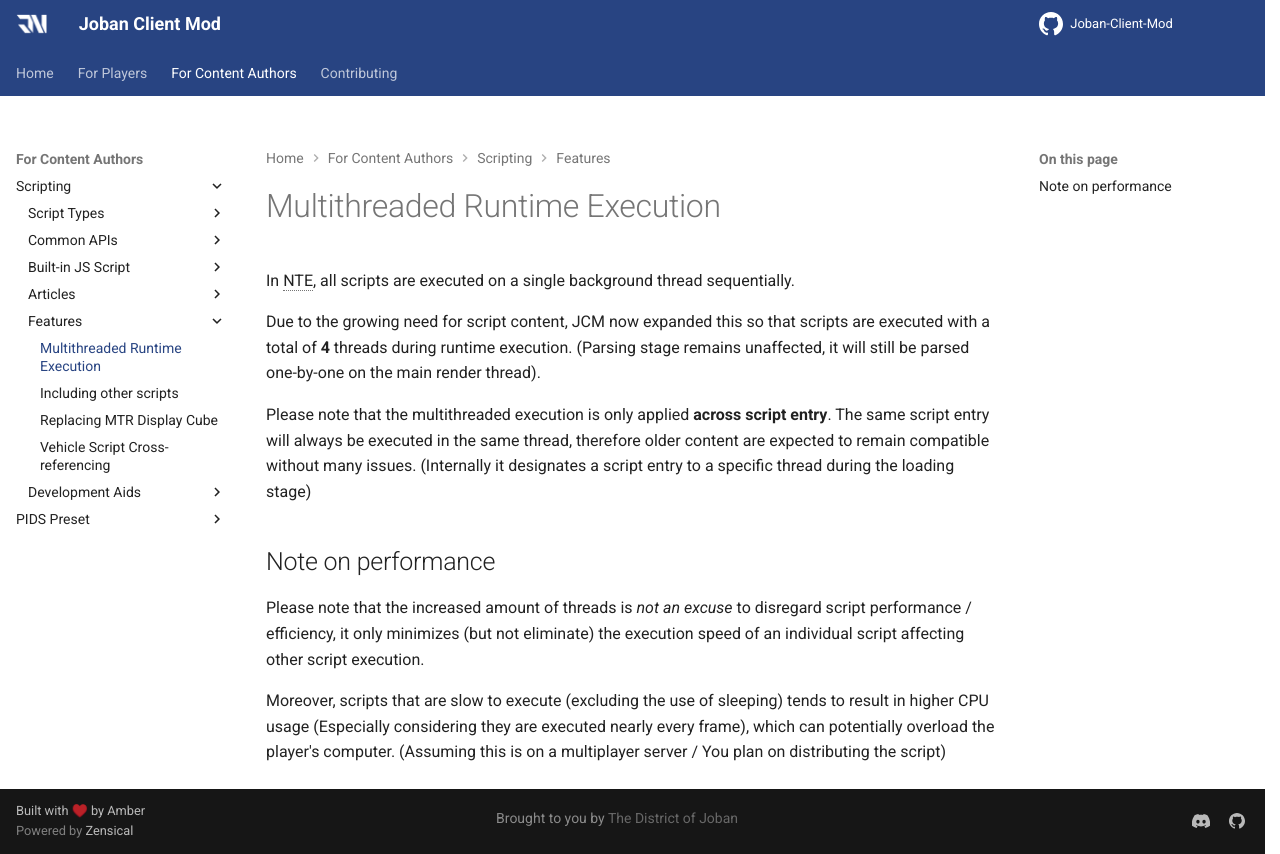

repository: DistrictOfJoban/JCM-Docs · page: v2.3/dev/scripting/features/threaded_execution/index.html · generator: mkdocs

# Multithreaded Runtime Execution
In NTE, all scripts are executed on a single background thread sequentially.

Due to the growing need for script content, JCM now expanded this so that scripts are executed with a total of **4** threads during runtime execution. (Parsing stage remains unaffected, it will still be parsed one-by-one on the main render thread).

Please note that the multithreaded execution is only applied **across script entry**. The same script entry will always be executed in the same thread, therefore older content are expected to remain compatible without many issues. (Internally it designates a script entry to a specific thread during the loading stage)

## Note on performance
Please note that the increased amount of threads is *not an excuse* to disregard script performance / efficiency, it only minimizes (but not eliminate) the execution speed of an individual script affecting other script execution.

Moreover, scripts that are slow to execute (excluding the use of sleeping) tends to result in higher CPU usage (Especially considering they are executed nearly every frame), which can potentially overload the player's computer. (Assuming this is on a multiplayer server / You plan on distributing the script)
